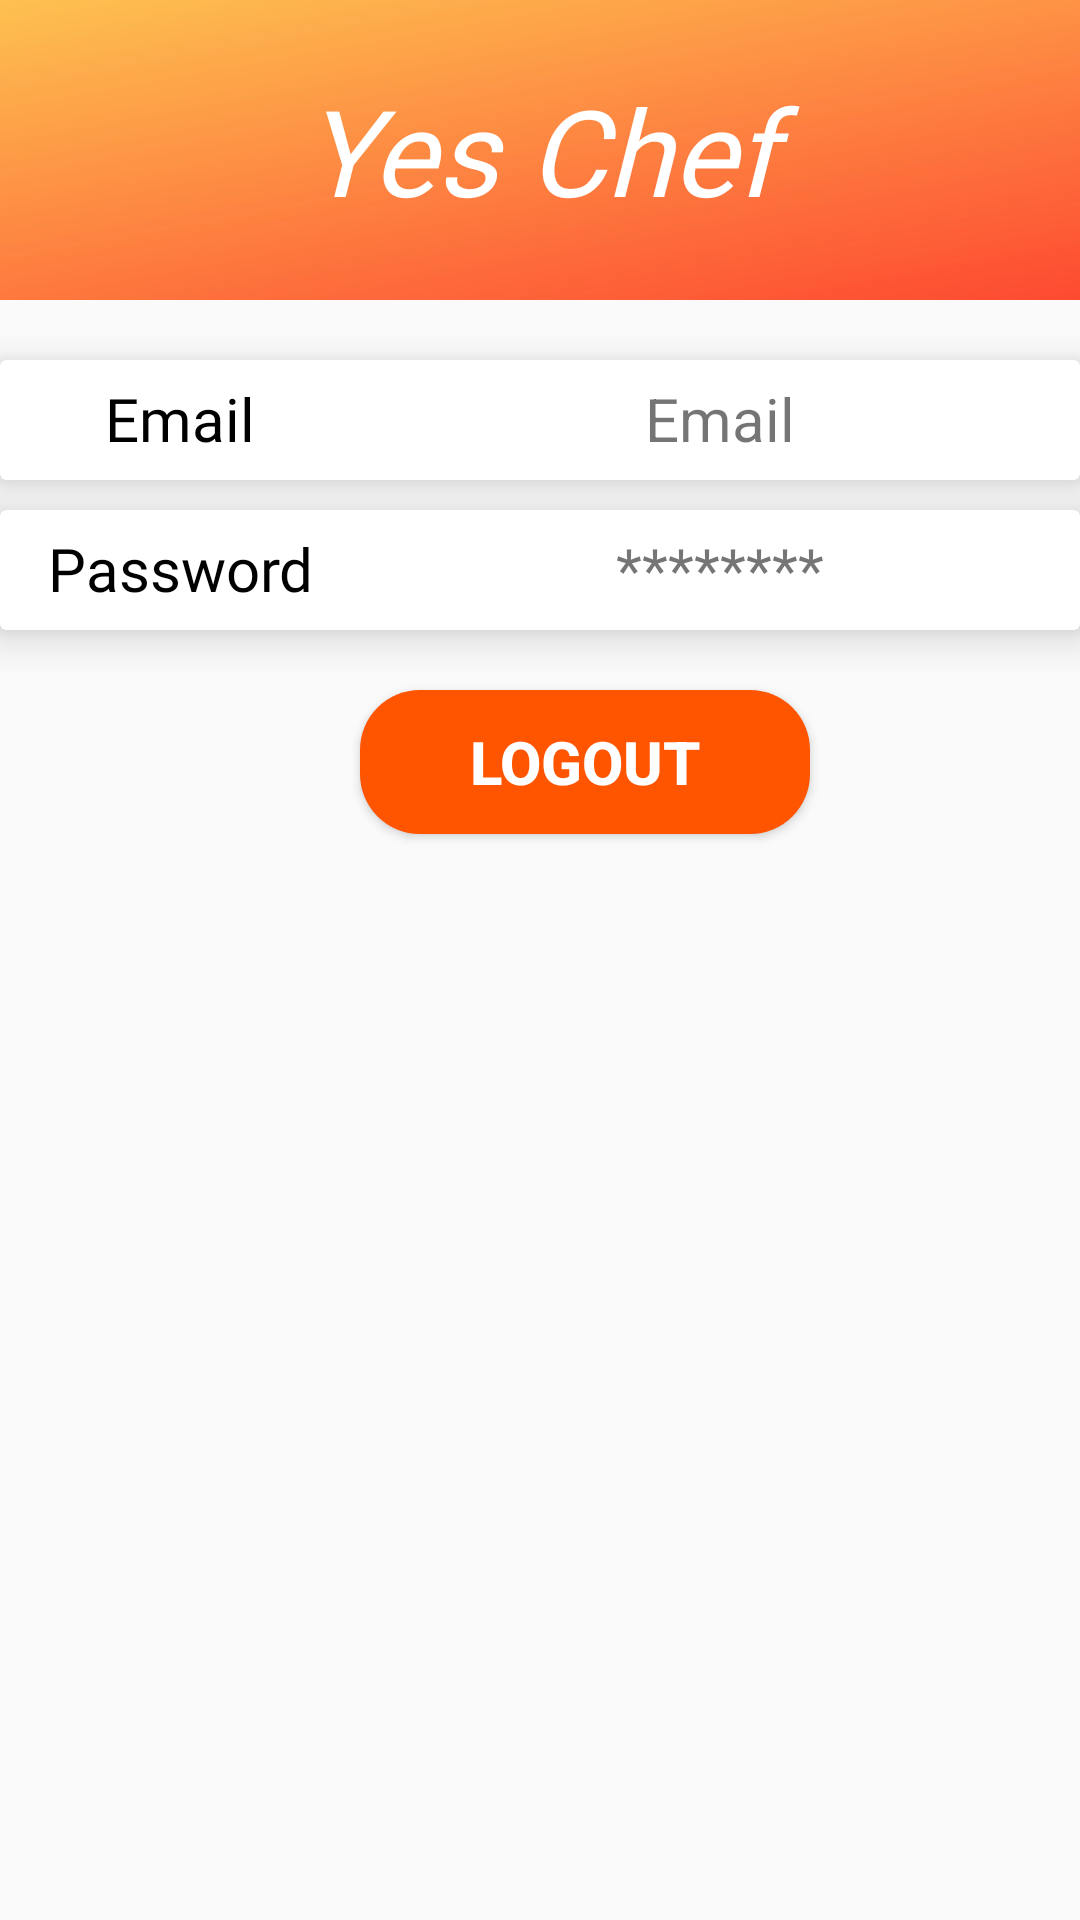

Write the Android layout XML for this screen, with the resource values it uses.
<!-- AndroidManifest.xml: application theme Theme.YesChefUserApp -->
<!-- res/layout/fragment_account.xml -->
<?xml version="1.0" encoding="utf-8"?>
<RelativeLayout
    xmlns:android="http://schemas.android.com/apk/res/android"
    xmlns:app="http://schemas.android.com/apk/res-auto"
    android:layout_width="match_parent"
    android:layout_height="match_parent"
    android:orientation="vertical">

    <TextView
        android:id="@+id/header_account"
        android:layout_width="match_parent"
        android:layout_height="100dp"
        android:layout_alignParentStart="true"
        android:layout_alignParentTop="true"
        android:layout_alignParentEnd="true"
        android:background="@drawable/login_image"
        android:fontFamily="@font/dancing_script_bold"
        android:gravity="center"
        android:text="@string/project_name"
        android:textColor="#fff"
        android:textSize="40sp"
        android:textStyle="italic" />

    <com.google.android.material.card.MaterialCardView
        android:id="@+id/card_email_account"
        android:layout_width="match_parent"
        android:layout_height="40dp"
        android:layout_below="@+id/header_account"
        android:layout_marginTop="20dp"
        app:cardElevation="8dp">

        <LinearLayout
            android:layout_width="match_parent"
            android:layout_height="wrap_content"
            android:orientation="horizontal">

            <TextView
                android:id="@+id/email"
                android:layout_width="0dp"
                android:layout_height="wrap_content"
                android:layout_marginTop="6dp"
                android:layout_weight="1"
                android:fontFamily="@font/courier_prime_bold_italic"
                android:gravity="center"
                android:text="@string/user_email"
                android:textColor="@color/black"
                android:textSize="20sp" />

            <TextView
                android:id="@+id/user_email"
                android:layout_width="0dp"
                android:layout_height="match_parent"
                android:layout_marginTop="6dp"
                android:layout_weight="2"
                android:gravity="center"
                android:text="@string/user_email"
                android:textSize="20sp" />
        </LinearLayout>
    </com.google.android.material.card.MaterialCardView>

    <com.google.android.material.card.MaterialCardView
        android:id="@+id/card_password_account"
        android:layout_width="match_parent"
        android:layout_height="40dp"
        android:layout_below="@+id/card_email_account"
        android:layout_marginTop="10dp"
        app:cardElevation="8dp">

        <LinearLayout
            android:layout_width="match_parent"
            android:layout_height="wrap_content"
            android:orientation="horizontal">

            <TextView
                android:id="@+id/password_account"
                android:layout_width="0dp"
                android:layout_height="wrap_content"
                android:layout_marginTop="6dp"
                android:layout_weight="1"
                android:fontFamily="@font/courier_prime_bold_italic"
                android:gravity="center"
                android:text="@string/password"
                android:textColor="@color/black"
                android:textSize="20sp" />

            <TextView
                android:id="@+id/user_password"
                android:layout_width="0dp"
                android:layout_height="match_parent"
                android:layout_marginTop="6dp"
                android:layout_weight="2"
                android:gravity="center"
                android:text="@string/user_password"
                android:textSize="20sp" />
        </LinearLayout>

    </com.google.android.material.card.MaterialCardView>

    <Button
        android:id="@+id/logout_btn"
        android:layout_width="150dp"
        android:layout_height="wrap_content"
        android:layout_below="@+id/card_password_account"
        android:layout_marginStart="120dp"
        android:layout_marginTop="20dp"
        android:background="@drawable/login_btn"
        android:text="@string/logout_btn"
        android:textColor="@color/white"
        android:textSize="20sp"
        android:textStyle="bold" />
</RelativeLayout>
<!-- resources referenced by this layout -->
<resources>
  <!-- drawable login_btn (drawable) -->
  <?xml version="1.0" encoding="utf-8"?>
  <shape xmlns:android="http://schemas.android.com/apk/res/android">
      <corners android:radius="20dp"/>
      <solid android:color="#ff5500"/>
  </shape>
  <!-- drawable login_image: png bitmap (drawable, 10821 bytes) -->
  <string name="logout_btn">Logout</string>
  <string name="password">Password</string>
  <string name="project_name">Yes Chef</string>
  <string name="user_email">Email</string>
  <string name="user_password">********</string>
  <style name="Theme.YesChefUserApp" parent="Theme.AppCompat.Light.NoActionBar">
          
          <item name="colorPrimary">@color/purple_500</item>
          <item name="colorPrimaryVariant">@color/purple_700</item>
          <item name="colorOnPrimary">@color/white</item>
          
          <item name="colorSecondary">@color/teal_200</item>
          <item name="colorSecondaryVariant">@color/teal_700</item>
          <item name="colorOnSecondary">@color/black</item>
          
          <item name="android:statusBarColor" tools:targetApi="l">?attr/colorPrimaryVariant</item>
          
      </style>
  <!-- not gathered from this repository: default colours our renderer supplied (Android Studio template values) -->
  <color name="purple_500">#FF6200EE</color>
  <color name="purple_700">#FF3700B3</color>
  <color name="teal_200">#FF03DAC5</color>
  <color name="teal_700">#FF018786</color>
  <color name="black">#FF000000</color>
  <color name="white">#FFFFFFFF</color>
</resources>
